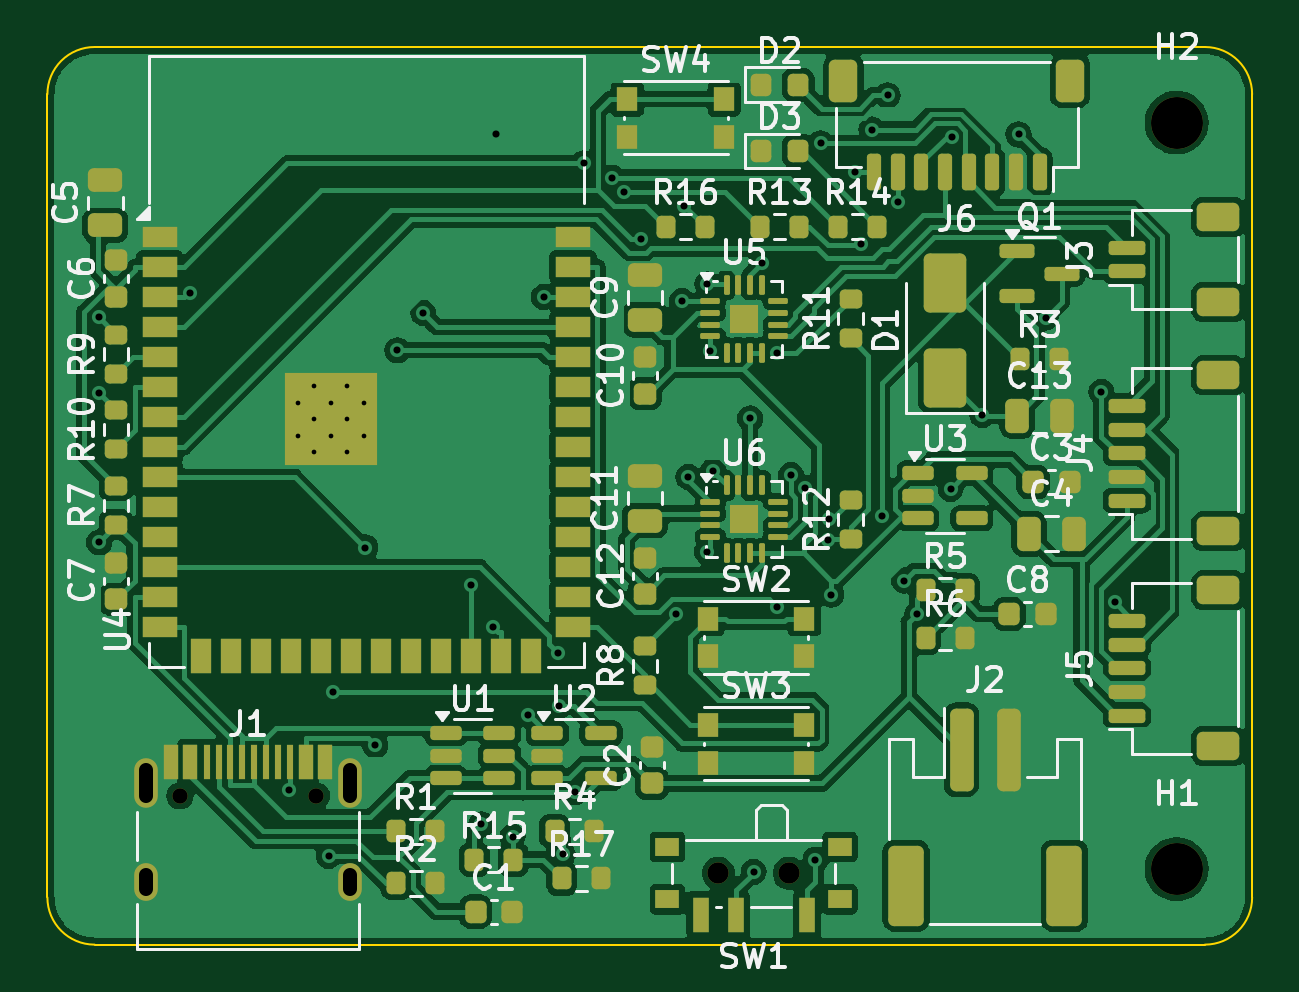
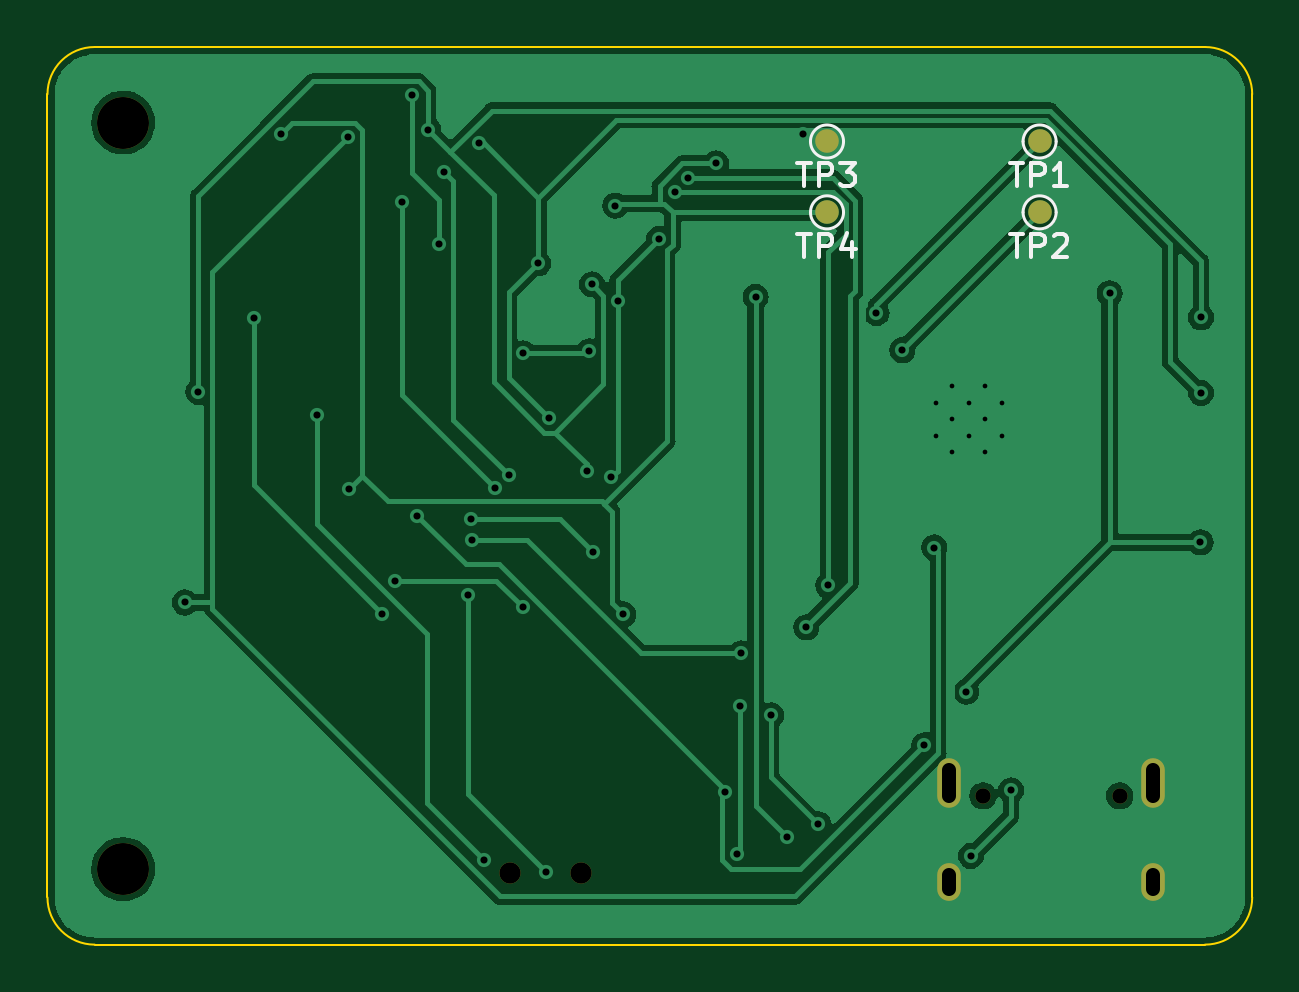
Circuit board: 10 layer files. Board 51.0 x 38.0 mm.
- bottom_copper: main-B_Cu.gbl (54282 bytes)
- bottom_mask: main-B_Mask.gbs (1119 bytes)
- paste: main-B_Paste.gbp (475 bytes)
- bottom_silk: main-B_Silkscreen.gbo (4692 bytes)
- outline: main-Edge_Cuts.gm1 (924 bytes)
- top_copper: main-F_Cu.gtl (184059 bytes)
- top_mask: main-F_Mask.gts (10484 bytes)
- paste: main-F_Paste.gtp (10147 bytes)
- top_silk: main-F_Silkscreen.gto (70305 bytes)
- drill: main.drl (1955 bytes)

=== bottom_copper: main-B_Cu.gbl (54282 bytes, source omitted) ===
=== bottom_mask: main-B_Mask.gbs ===
%TF.GenerationSoftware,KiCad,Pcbnew,7.0.11+dfsg-1build4*%
%TF.CreationDate,2026-11-23T16:27:59+00:00*%
%TF.ProjectId,main,6d61696e-2e6b-4696-9361-645f70636258,rev?*%
%TF.SameCoordinates,Original*%
%TF.FileFunction,Soldermask,Bot*%
%TF.FilePolarity,Negative*%
%FSLAX46Y46*%
G04 Gerber Fmt 4.6, Leading zero omitted, Abs format (unit mm)*
G04 Created by KiCad (PCBNEW 7.0.11+dfsg-1build4) date 2026-11-23 16:27:59*
%MOMM*%
%LPD*%
G01*
G04 APERTURE LIST*
%ADD10C,0.900000*%
%ADD11C,2.200000*%
%ADD12C,0.650000*%
%ADD13O,1.000000X2.100000*%
%ADD14O,1.000000X1.600000*%
%ADD15C,1.000000*%
G04 APERTURE END LIST*
D10*
%TO.C,SW1*%
X31400000Y-34970000D03*
X28400000Y-34970000D03*
%TD*%
D11*
%TO.C,H1*%
X47800000Y-34800000D03*
%TD*%
%TO.C,H2*%
X47800000Y-3200000D03*
%TD*%
D12*
%TO.C,J1*%
X5610000Y-31700000D03*
X11390000Y-31700000D03*
D13*
X4180000Y-31170000D03*
D14*
X4180000Y-35350000D03*
D13*
X12820000Y-31170000D03*
D14*
X12820000Y-35350000D03*
%TD*%
D15*
%TO.C,TP2*%
X9000000Y-7000000D03*
%TD*%
%TO.C,TP4*%
X18000000Y-7000000D03*
%TD*%
%TO.C,TP3*%
X18000000Y-4000000D03*
%TD*%
%TO.C,TP1*%
X9000000Y-4000000D03*
%TD*%
M02*

=== paste: main-B_Paste.gbp ===
%TF.GenerationSoftware,KiCad,Pcbnew,7.0.11+dfsg-1build4*%
%TF.CreationDate,2026-11-23T16:27:59+00:00*%
%TF.ProjectId,main,6d61696e-2e6b-4696-9361-645f70636258,rev?*%
%TF.SameCoordinates,Original*%
%TF.FileFunction,Paste,Bot*%
%TF.FilePolarity,Positive*%
%FSLAX46Y46*%
G04 Gerber Fmt 4.6, Leading zero omitted, Abs format (unit mm)*
G04 Created by KiCad (PCBNEW 7.0.11+dfsg-1build4) date 2026-11-23 16:27:59*
%MOMM*%
%LPD*%
G01*
G04 APERTURE LIST*
G04 APERTURE END LIST*
M02*

=== bottom_silk: main-B_Silkscreen.gbo ===
%TF.GenerationSoftware,KiCad,Pcbnew,7.0.11+dfsg-1build4*%
%TF.CreationDate,2026-11-23T16:27:59+00:00*%
%TF.ProjectId,main,6d61696e-2e6b-4696-9361-645f70636258,rev?*%
%TF.SameCoordinates,Original*%
%TF.FileFunction,Legend,Bot*%
%TF.FilePolarity,Positive*%
%FSLAX46Y46*%
G04 Gerber Fmt 4.6, Leading zero omitted, Abs format (unit mm)*
G04 Created by KiCad (PCBNEW 7.0.11+dfsg-1build4) date 2026-11-23 16:27:59*
%MOMM*%
%LPD*%
G01*
G04 APERTURE LIST*
%ADD10C,0.150000*%
%ADD11C,0.120000*%
G04 APERTURE END LIST*
D10*
X10261904Y-7902819D02*
X9690476Y-7902819D01*
X9976190Y-8902819D02*
X9976190Y-7902819D01*
X9357142Y-8902819D02*
X9357142Y-7902819D01*
X9357142Y-7902819D02*
X8976190Y-7902819D01*
X8976190Y-7902819D02*
X8880952Y-7950438D01*
X8880952Y-7950438D02*
X8833333Y-7998057D01*
X8833333Y-7998057D02*
X8785714Y-8093295D01*
X8785714Y-8093295D02*
X8785714Y-8236152D01*
X8785714Y-8236152D02*
X8833333Y-8331390D01*
X8833333Y-8331390D02*
X8880952Y-8379009D01*
X8880952Y-8379009D02*
X8976190Y-8426628D01*
X8976190Y-8426628D02*
X9357142Y-8426628D01*
X8404761Y-7998057D02*
X8357142Y-7950438D01*
X8357142Y-7950438D02*
X8261904Y-7902819D01*
X8261904Y-7902819D02*
X8023809Y-7902819D01*
X8023809Y-7902819D02*
X7928571Y-7950438D01*
X7928571Y-7950438D02*
X7880952Y-7998057D01*
X7880952Y-7998057D02*
X7833333Y-8093295D01*
X7833333Y-8093295D02*
X7833333Y-8188533D01*
X7833333Y-8188533D02*
X7880952Y-8331390D01*
X7880952Y-8331390D02*
X8452380Y-8902819D01*
X8452380Y-8902819D02*
X7833333Y-8902819D01*
X19261904Y-7902819D02*
X18690476Y-7902819D01*
X18976190Y-8902819D02*
X18976190Y-7902819D01*
X18357142Y-8902819D02*
X18357142Y-7902819D01*
X18357142Y-7902819D02*
X17976190Y-7902819D01*
X17976190Y-7902819D02*
X17880952Y-7950438D01*
X17880952Y-7950438D02*
X17833333Y-7998057D01*
X17833333Y-7998057D02*
X17785714Y-8093295D01*
X17785714Y-8093295D02*
X17785714Y-8236152D01*
X17785714Y-8236152D02*
X17833333Y-8331390D01*
X17833333Y-8331390D02*
X17880952Y-8379009D01*
X17880952Y-8379009D02*
X17976190Y-8426628D01*
X17976190Y-8426628D02*
X18357142Y-8426628D01*
X16928571Y-8236152D02*
X16928571Y-8902819D01*
X17166666Y-7855200D02*
X17404761Y-8569485D01*
X17404761Y-8569485D02*
X16785714Y-8569485D01*
X19261904Y-4902819D02*
X18690476Y-4902819D01*
X18976190Y-5902819D02*
X18976190Y-4902819D01*
X18357142Y-5902819D02*
X18357142Y-4902819D01*
X18357142Y-4902819D02*
X17976190Y-4902819D01*
X17976190Y-4902819D02*
X17880952Y-4950438D01*
X17880952Y-4950438D02*
X17833333Y-4998057D01*
X17833333Y-4998057D02*
X17785714Y-5093295D01*
X17785714Y-5093295D02*
X17785714Y-5236152D01*
X17785714Y-5236152D02*
X17833333Y-5331390D01*
X17833333Y-5331390D02*
X17880952Y-5379009D01*
X17880952Y-5379009D02*
X17976190Y-5426628D01*
X17976190Y-5426628D02*
X18357142Y-5426628D01*
X17452380Y-4902819D02*
X16833333Y-4902819D01*
X16833333Y-4902819D02*
X17166666Y-5283771D01*
X17166666Y-5283771D02*
X17023809Y-5283771D01*
X17023809Y-5283771D02*
X16928571Y-5331390D01*
X16928571Y-5331390D02*
X16880952Y-5379009D01*
X16880952Y-5379009D02*
X16833333Y-5474247D01*
X16833333Y-5474247D02*
X16833333Y-5712342D01*
X16833333Y-5712342D02*
X16880952Y-5807580D01*
X16880952Y-5807580D02*
X16928571Y-5855200D01*
X16928571Y-5855200D02*
X17023809Y-5902819D01*
X17023809Y-5902819D02*
X17309523Y-5902819D01*
X17309523Y-5902819D02*
X17404761Y-5855200D01*
X17404761Y-5855200D02*
X17452380Y-5807580D01*
X10261904Y-4902819D02*
X9690476Y-4902819D01*
X9976190Y-5902819D02*
X9976190Y-4902819D01*
X9357142Y-5902819D02*
X9357142Y-4902819D01*
X9357142Y-4902819D02*
X8976190Y-4902819D01*
X8976190Y-4902819D02*
X8880952Y-4950438D01*
X8880952Y-4950438D02*
X8833333Y-4998057D01*
X8833333Y-4998057D02*
X8785714Y-5093295D01*
X8785714Y-5093295D02*
X8785714Y-5236152D01*
X8785714Y-5236152D02*
X8833333Y-5331390D01*
X8833333Y-5331390D02*
X8880952Y-5379009D01*
X8880952Y-5379009D02*
X8976190Y-5426628D01*
X8976190Y-5426628D02*
X9357142Y-5426628D01*
X7833333Y-5902819D02*
X8404761Y-5902819D01*
X8119047Y-5902819D02*
X8119047Y-4902819D01*
X8119047Y-4902819D02*
X8214285Y-5045676D01*
X8214285Y-5045676D02*
X8309523Y-5140914D01*
X8309523Y-5140914D02*
X8404761Y-5188533D01*
D11*
%TO.C,TP2*%
X9700000Y-7000000D02*
G75*
G03*
X8300000Y-7000000I-700000J0D01*
G01*
X8300000Y-7000000D02*
G75*
G03*
X9700000Y-7000000I700000J0D01*
G01*
%TO.C,TP4*%
X18700000Y-7000000D02*
G75*
G03*
X17300000Y-7000000I-700000J0D01*
G01*
X17300000Y-7000000D02*
G75*
G03*
X18700000Y-7000000I700000J0D01*
G01*
%TO.C,TP3*%
X18700000Y-4000000D02*
G75*
G03*
X17300000Y-4000000I-700000J0D01*
G01*
X17300000Y-4000000D02*
G75*
G03*
X18700000Y-4000000I700000J0D01*
G01*
%TO.C,TP1*%
X9700000Y-4000000D02*
G75*
G03*
X8300000Y-4000000I-700000J0D01*
G01*
X8300000Y-4000000D02*
G75*
G03*
X9700000Y-4000000I700000J0D01*
G01*
%TD*%
M02*

=== outline: main-Edge_Cuts.gm1 ===
%TF.GenerationSoftware,KiCad,Pcbnew,7.0.11+dfsg-1build4*%
%TF.CreationDate,2026-11-23T16:27:59+00:00*%
%TF.ProjectId,main,6d61696e-2e6b-4696-9361-645f70636258,rev?*%
%TF.SameCoordinates,Original*%
%TF.FileFunction,Profile,NP*%
%FSLAX46Y46*%
G04 Gerber Fmt 4.6, Leading zero omitted, Abs format (unit mm)*
G04 Created by KiCad (PCBNEW 7.0.11+dfsg-1build4) date 2026-11-23 16:27:59*
%MOMM*%
%LPD*%
G01*
G04 APERTURE LIST*
%TA.AperFunction,Profile*%
%ADD10C,0.100000*%
%TD*%
G04 APERTURE END LIST*
D10*
X49000000Y-38000000D02*
G75*
G03*
X51000000Y-36000000I0J2000000D01*
G01*
X49000000Y-38000000D02*
X2000000Y-38000000D01*
X0Y-36000000D02*
G75*
G03*
X2000000Y-38000000I2000000J0D01*
G01*
X51000000Y-2000000D02*
G75*
G03*
X49000000Y0I-2000000J0D01*
G01*
X0Y-36000000D02*
X0Y-2000000D01*
X2000000Y0D02*
G75*
G03*
X0Y-2000000I-1J-1999999D01*
G01*
X2000000Y0D02*
X49000000Y0D01*
X51000000Y-2000000D02*
X51000000Y-36000000D01*
M02*

=== top_copper: main-F_Cu.gtl (184059 bytes, source omitted) ===
=== top_mask: main-F_Mask.gts (10484 bytes, source omitted) ===
=== paste: main-F_Paste.gtp (10147 bytes, source omitted) ===
=== top_silk: main-F_Silkscreen.gto (70305 bytes, source omitted) ===
=== drill: main.drl ===
M48
; DRILL file {KiCad 7.0.11+dfsg-1build4} date Mon Nov 23 16:28:00 2026
; FORMAT={-:-/ absolute / metric / decimal}
; #@! TF.CreationDate,2026-11-23T16:28:00+00:00
; #@! TF.GenerationSoftware,Kicad,Pcbnew,7.0.11+dfsg-1build4
; #@! TF.FileFunction,MixedPlating,1,2
FMAT,2
METRIC
; #@! TA.AperFunction,Plated,PTH,ComponentDrill
T1C0.200
; #@! TA.AperFunction,Plated,PTH,ViaDrill
T2C0.300
; #@! TA.AperFunction,Plated,PTH,ComponentDrill
T3C0.600
; #@! TA.AperFunction,NonPlated,NPTH,ComponentDrill
T4C0.650
; #@! TA.AperFunction,NonPlated,NPTH,ComponentDrill
T5C0.900
; #@! TA.AperFunction,NonPlated,NPTH,ComponentDrill
T6C2.200
%
G90
G05
T1
X10.6Y-15.06
X10.6Y-16.46
X11.3Y-14.36
X11.3Y-15.76
X11.3Y-17.16
X12.0Y-15.06
X12.0Y-16.46
X12.7Y-14.36
X12.7Y-15.76
X12.7Y-17.16
X13.4Y-15.06
X13.4Y-16.46
T2
X2.168Y-14.643
X2.17Y-11.445
X2.191Y-20.967
X6.032Y-10.425
X10.208Y-31.466
X11.909Y-34.243
X12.103Y-27.298
X13.461Y-21.189
X13.876Y-29.558
X14.81Y-12.836
X15.909Y-11.264
X17.945Y-22.796
X18.365Y-32.913
X18.876Y-24.562
X19.002Y-3.674
X19.699Y-33.437
X20.364Y-28.287
X21.016Y-10.58
X21.633Y-25.673
X21.666Y-27.887
X21.817Y-34.177
X22.321Y-31.545
X22.699Y-4.928
X23.9Y-5.535
X24.424Y-6.128
X25.114Y-8.127
X26.628Y-24.014
X26.864Y-10.75
X26.956Y-6.72
X27.126Y-18.204
X27.918Y-21.362
X27.944Y-10.044
X28.062Y-12.885
X28.171Y-17.94
X29.75Y-15.719
X29.9Y-34.921
X30.235Y-9.159
X30.867Y-12.97
X30.89Y-23.712
X31.481Y-18.124
X32.063Y-18.648
X32.514Y-34.406
X32.734Y-4.076
X33.026Y-20.864
X33.087Y-19.973
X33.18Y-23.183
X34.205Y-5.3
X34.423Y-8.351
X34.889Y-3.494
X35.337Y-19.834
X35.571Y-2.042
X36.0Y-6.574
X36.27Y-22.589
X36.826Y-24.0
X38.237Y-18.709
X38.281Y-3.804
X39.58Y-15.58
X41.113Y-3.703
X42.267Y-11.453
X44.617Y-14.6
X45.183Y-23.516
T4
X5.61Y-31.7
X11.39Y-31.7
T5
X28.4Y-34.97
X31.4Y-34.97
T6
X47.8Y-3.2
X47.8Y-34.8
T3
X4.18Y-30.62G85X4.18Y-31.72
G05
X4.18Y-35.05G85X4.18Y-35.65
G05
X12.82Y-30.62G85X12.82Y-31.72
G05
X12.82Y-35.05G85X12.82Y-35.65
G05
M30
